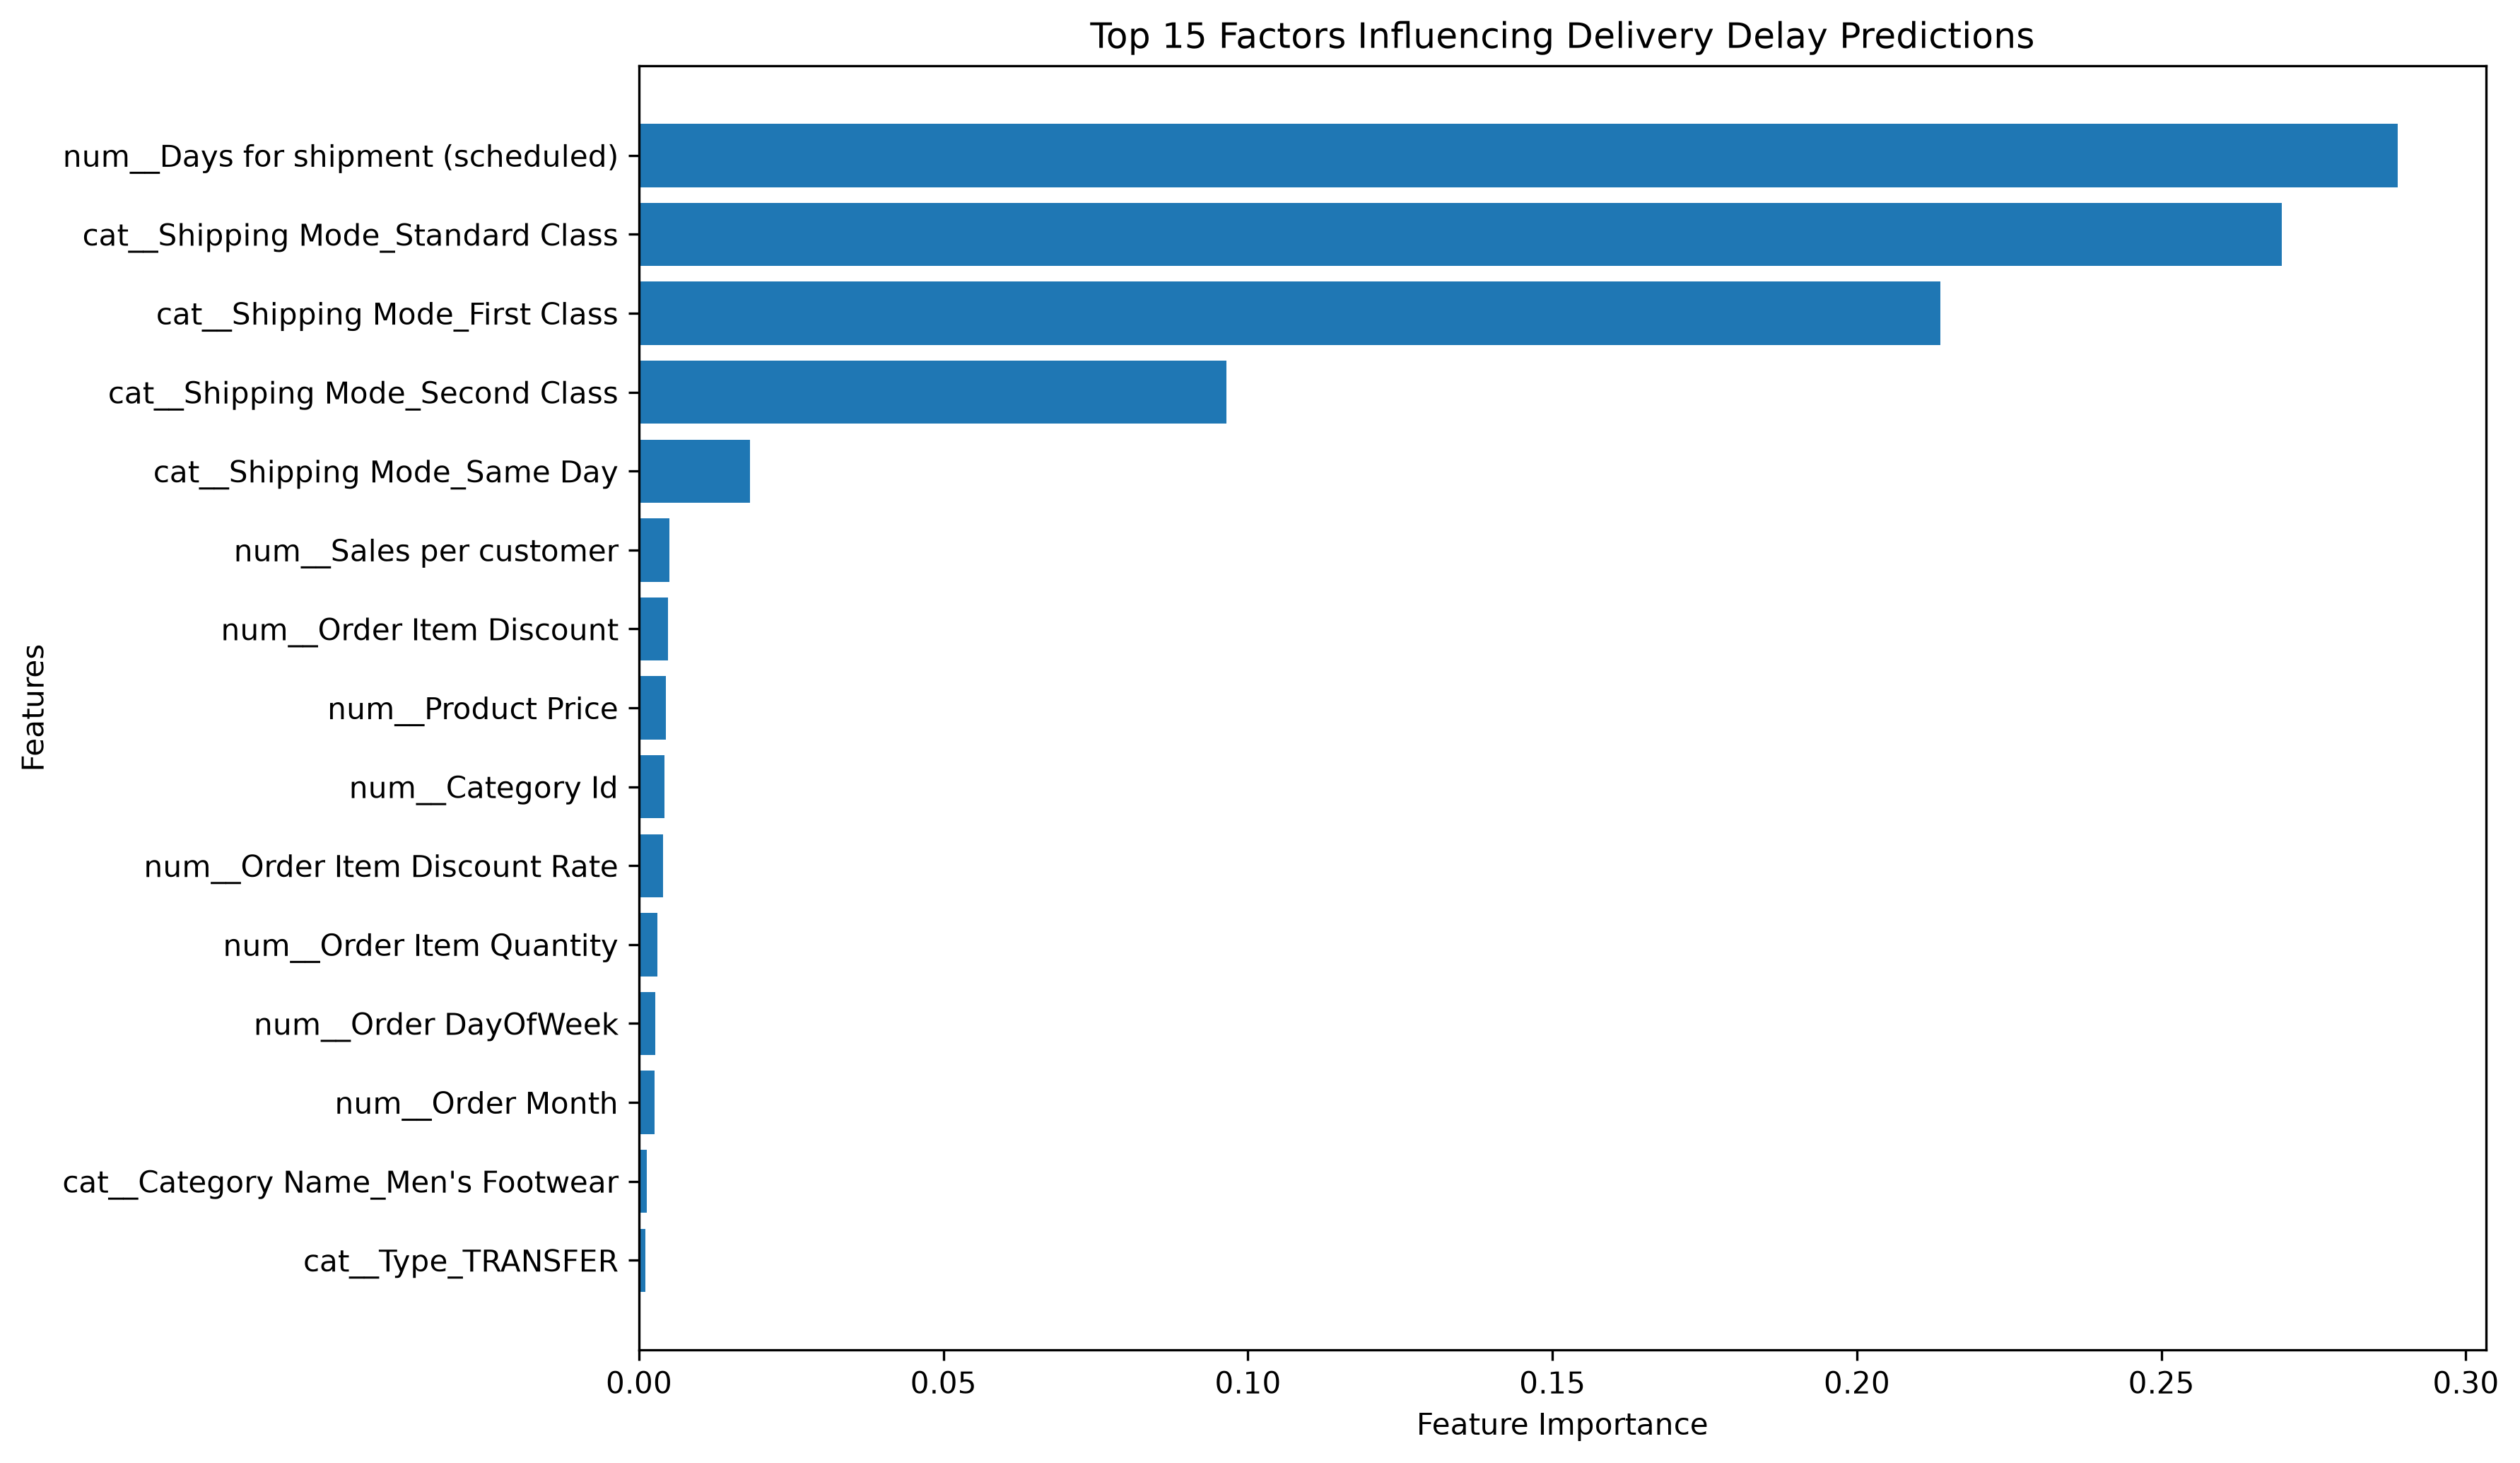

Values plotted in this chart, from the file beside it:
Feature, Importance
num__Days for shipment (scheduled), 0.2888
cat__Shipping Mode_Standard Class, 0.2698
cat__Shipping Mode_First Class, 0.2137
cat__Shipping Mode_Second Class, 0.09647
cat__Shipping Mode_Same Day, 0.01818
num__Sales per customer, 0.005001
num__Order Item Discount, 0.004734
num__Product Price, 0.004463
num__Category Id, 0.004197
num__Order Item Discount Rate, 0.003926
num__Order Item Quantity, 0.003012
num__Order DayOfWeek, 0.002651
num__Order Month, 0.002535
cat__Category Name_Men's Footwear, 0.001239
cat__Type_TRANSFER, 0.001024
cat__Customer Segment_Corporate, 0.0008944
num__Order Year, 0.0008727
cat__Type_DEBIT, 0.0008578
cat__Customer Segment_Consumer, 0.0008052
cat__Category Name_Men's Golf Clubs, 0.0008031
cat__Customer Country_Puerto Rico, 0.0007464
cat__Customer State_PR, 0.0007443
cat__Type_PAYMENT, 0.0007133
cat__Category Name_Women's Apparel, 0.0006715
cat__Category Name_Fishing, 0.0006271
cat__Customer Country_EE. UU., 0.0006152
cat__Customer State_CA, 0.0006027
cat__Order City_Cárdenas, 0.0006
cat__Order Country_Cuba, 0.0005745
cat__Customer Segment_Home Office, 0.0005645
cat__Order City_Pirapora, 0.0005593
cat__Type_CASH, 0.0005259
cat__Order City_infrequent_sklearn, 0.0005199
cat__Category Name_Cleats, 0.000494
cat__Order Country_Panamá, 0.000476
cat__Customer State_NY, 0.0004434
cat__Category Name_Shop By Sport, 0.0004247
cat__Order City_Philadelphia, 0.0004198
cat__Customer State_TX, 0.0003845
cat__Order Country_Corea del Sur, 0.0003812
cat__Market_USCA, 0.0003799
cat__Customer State_NM, 0.0003757
cat__Customer State_IL, 0.0003715
cat__Order City_Ahvaz, 0.0003538
cat__Order City_Zurich, 0.0003501
cat__Category Name_Indoor/Outdoor Games, 0.0003224
cat__Category Name_Camping & Hiking, 0.0003145
cat__Order Country_Israel, 0.0003096
cat__Order City_Bezerros, 0.0003061
cat__Category Name_Cardio Equipment, 0.000302
cat__Customer State_CO, 0.0003014
cat__Order City_San Salvador, 0.0002947
cat__Market_Pacific Asia, 0.0002924
cat__Market_LATAM, 0.0002894
cat__Customer State_PA, 0.0002873
cat__Order City_Kananga, 0.0002863
cat__Order Country_Estados Unidos, 0.0002808
cat__Order Country_Turquía, 0.0002689
cat__Customer State_OH, 0.0002643
cat__Order City_Cuscatancingo, 0.0002618
... 1,342 more rows
